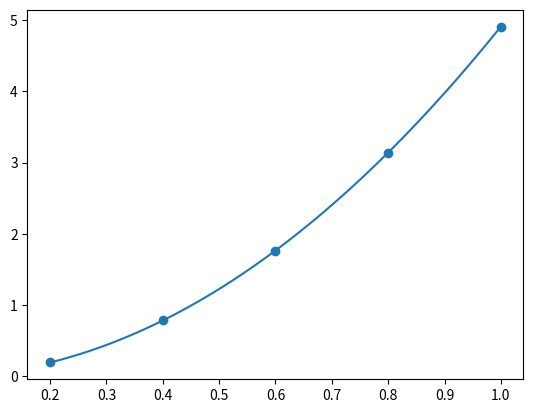

The matplotlib source for this figure:
""" 
Ajuste exponencial
"""

import numpy as np
import numpy.linalg as la
import matplotlib.pyplot as plt

##Datos

X = np.array([0.2,0.4,0.6,0.8,1.0],dtype=float)
Y = np.array([0.1960,0.7850,1.7665,3.1405,4.9075],dtype=float)
Xn = np.log(X)
Yn = np.log(Y)

N = len(X)

plt.scatter(X,Y)

##Armar las ecuaciones normales

A = np.zeros([2,2])

A[0,0] = sum(Xn**2)
A[0,1] = sum(Xn)
A[1,0] = sum(Xn)
A[1,1] = N

B = np.zeros(2)

B[0]=sum(Xn*Yn)
B[1]=sum(Yn)

sol = np.dot(la.inv(A),B)

#y = Ae^(Mx)


M = sol[0]
A = np.exp(sol[1])

f = lambda x: A*(x**M)

ejex = np.linspace(min(X),max(X),100)
ejey = f(ejex)

plt.plot(ejex,ejey)


Ym = np.mean(Y)

SSres = sum((f(X)-Y)**2)
SStot = sum((Ym-Y)**2)

Rcuad = 1 - SSres/SStot
print(A,M)
print(Rcuad)
plt.show()